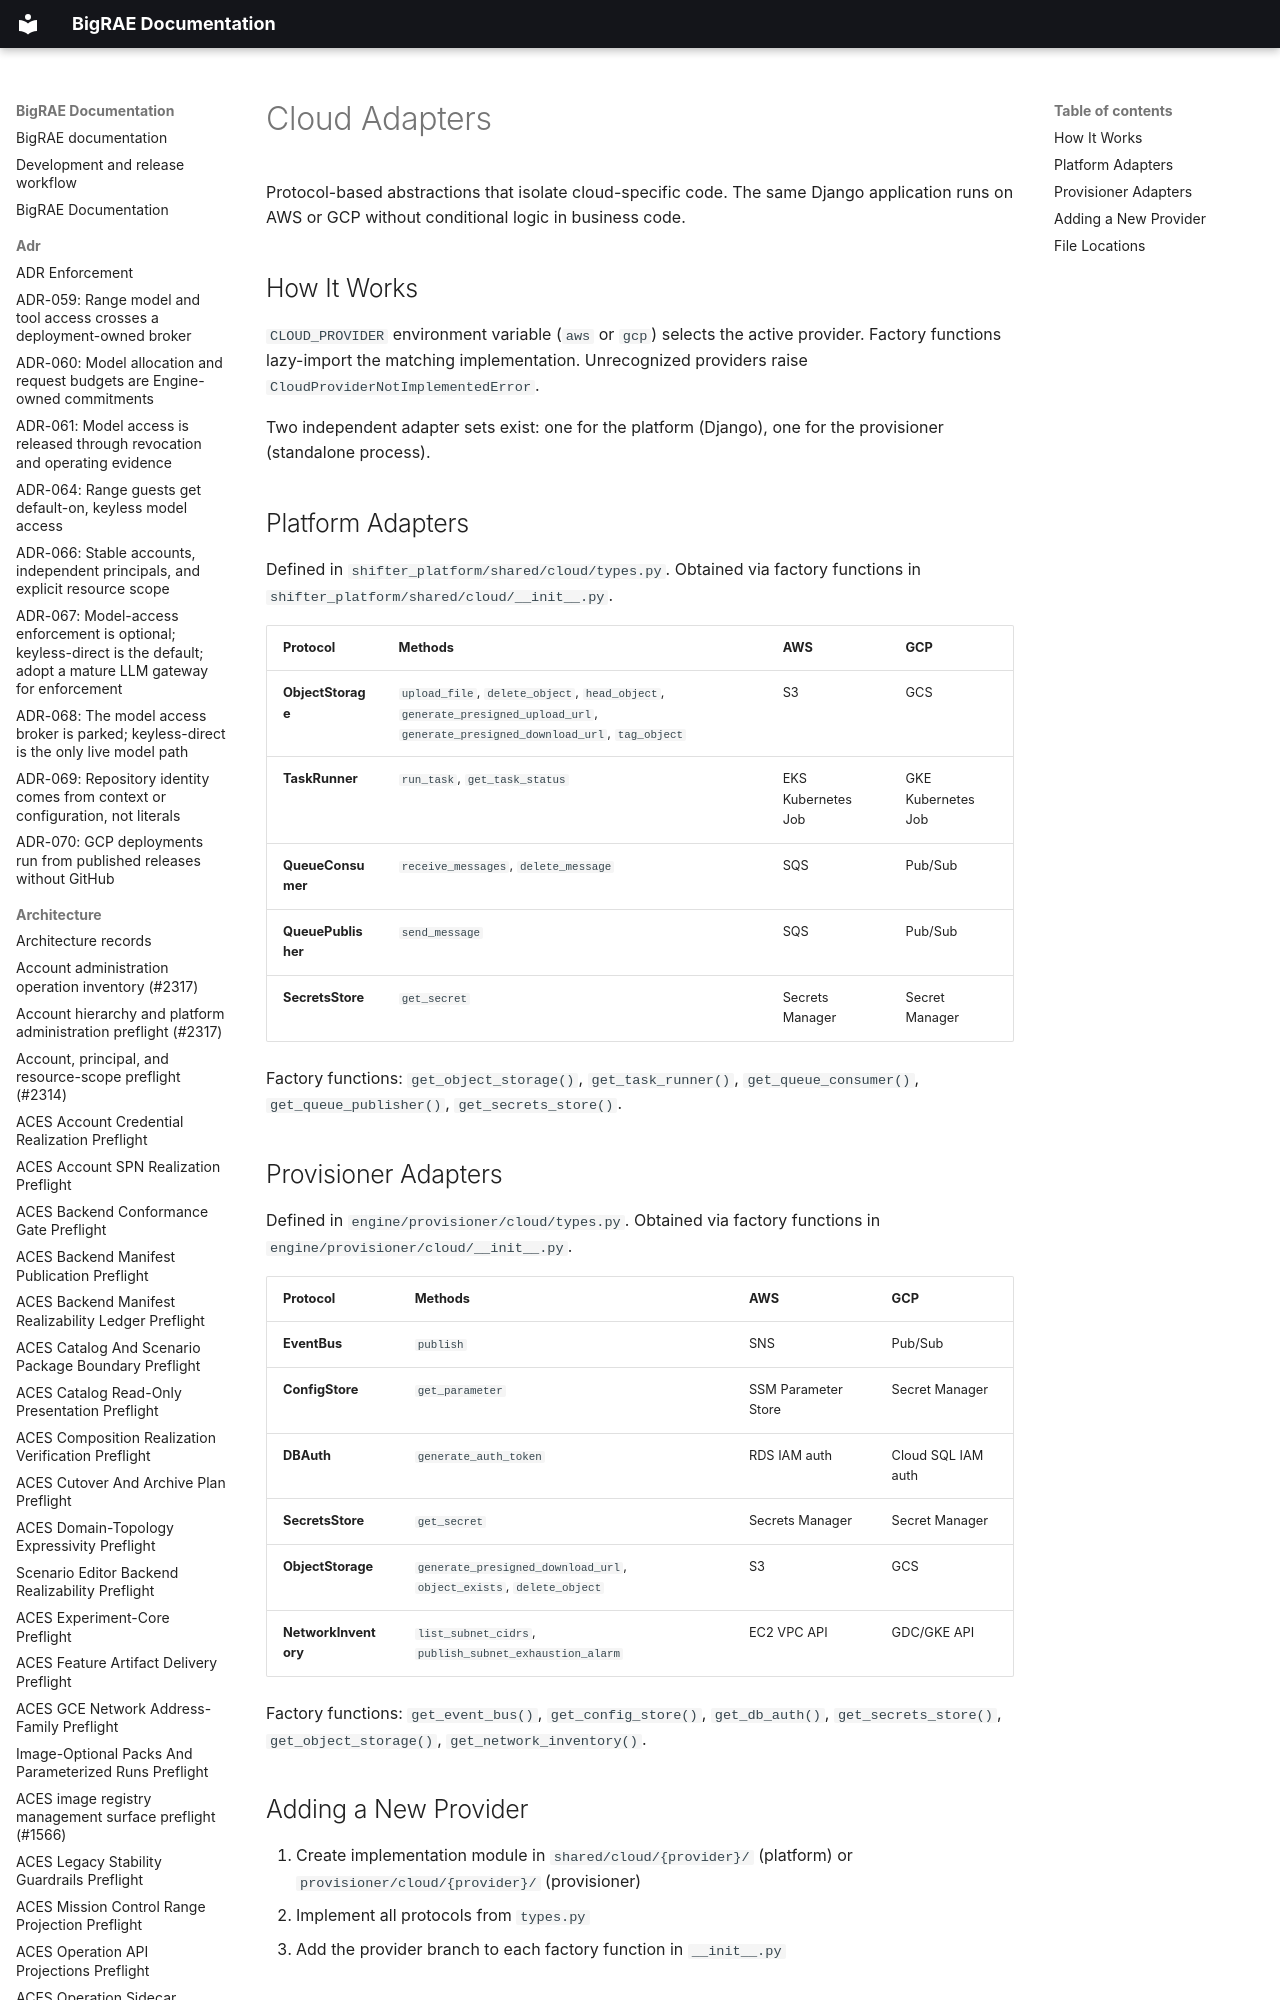

repository: Brad-Edwards/bigrae · page: technical/dev/cloud-adapters/index.html · generator: mkdocs

# Cloud Adapters

Protocol-based abstractions that isolate cloud-specific code. The same Django application runs on AWS or GCP without conditional logic in business code.

## How It Works

`CLOUD_PROVIDER` environment variable (`aws` or `gcp`) selects the active provider. Factory functions lazy-import the matching implementation. Unrecognized providers raise `CloudProviderNotImplemen
